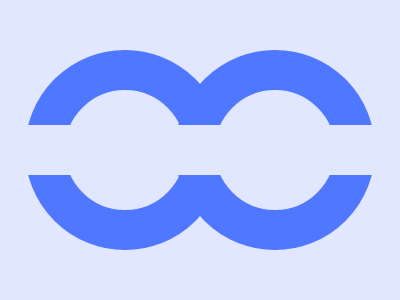

Here is a drawing made with CSS. Write the source that renders it.

<!DOCTYPE html>
<html lang="en">
  <head>
    <meta charset="UTF-8" />
    <meta name="viewport" content="width=device-width, initial-scale=1.0" />
    <title>2024/11/19</title>
    <style>
      body {
        min-height: 100dvh;
        margin: 0;
        padding: 0;
        background: #e0e7ff;
        display: grid;
        place-items: center;
      }
      div {
        width: 350px;
        height: 50px;
        background: inherit;
        position: relative;

        &::before,
        &::after {
          content: "";
          position: absolute;
          height: 200px;
          width: 200px;
          background: inherit;
          box-sizing: border-box;
          border: 40px solid #4f77ff;
          border-radius: 50%;
          top: -75px;
          z-index: -1;
        }

        &::after {
          right: 0;
        }
      }
    </style>
  </head>
  <body>
    <div></div>
  </body>
</html>
